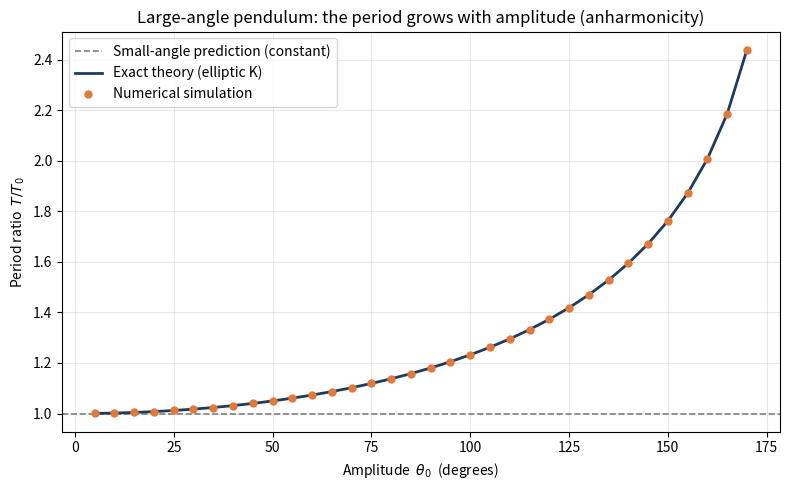
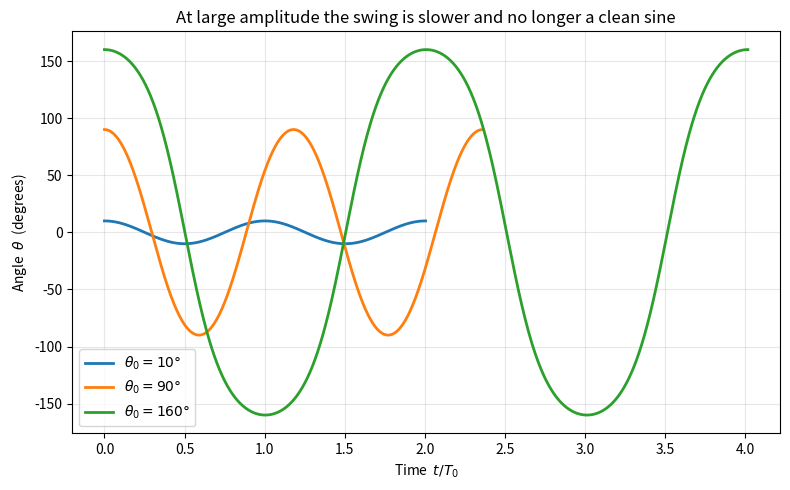

Write Python code to recreate these figures, in order.
import numpy as np
from scipy.integrate import solve_ivp
from scipy.special import ellipk
import matplotlib.pyplot as plt

# ---- Physical constants ----
g = 9.81      # gravitational acceleration (m/s^2)
L = 1.0       # length of the pendulum (m)
w0 = np.sqrt(g / L)          # natural angular frequency (small-angle)
T0 = 2 * np.pi / w0          # small-angle period (independent of amplitude)


def equation_of_motion(t, y):
    """
    The pendulum's equation of motion written as two first-order equations.
    y[0] = theta        (angle)
    y[1] = omega        (angular velocity = d theta/dt)
    Returns [d theta/dt, d omega/dt].
    """
    theta, omega = y
    dtheta_dt = omega
    domega_dt = -(g / L) * np.sin(theta)
    return [dtheta_dt, domega_dt]


def zero_crossing(t, y):
    """Event: the pendulum passes through the bottom (theta = 0)."""
    return y[0]
zero_crossing.terminal = True      # stop integrating at the first crossing
zero_crossing.direction = -1       # only when swinging from + to - (downward)


def measure_period(theta0):
    """
    Release the pendulum FROM REST at angle theta0 and measure its period.

    Trick: by symmetry, the time to swing from theta0 down to theta = 0 is
    exactly a QUARTER of the full period. So we integrate until the first
    zero-crossing and multiply that time by 4.
    """
    sol = solve_ivp(
        equation_of_motion,
        t_span=(0, 10 * T0),          # integrate long enough to catch the crossing
        y0=[theta0, 0.0],             # start at theta0, at rest (omega = 0)
        events=zero_crossing,
        rtol=1e-10, atol=1e-12,       # tight tolerances = accurate period
        dense_output=True,
    )
    quarter_period = sol.t_events[0][0]
    return 4 * quarter_period


def exact_period(theta0):
    """
    Exact period from theory, using the complete elliptic integral K.
      T = (4 / w0) * K( sin^2(theta0 / 2) )
    (SciPy's ellipk takes the parameter m = k^2.)
    """
    m = np.sin(theta0 / 2) ** 2
    return (4 / w0) * ellipk(m)


# ------------------------------------------------------------------
# 1) Period vs amplitude
# ------------------------------------------------------------------
amplitudes_deg = np.arange(5, 171, 5)          # 5 deg to 170 deg
amplitudes_rad = np.radians(amplitudes_deg)

T_numerical = np.array([measure_period(a) for a in amplitudes_rad])
T_exact = np.array([exact_period(a) for a in amplitudes_rad])

# Print a small table so you can SEE the anharmonicity
print(f"Small-angle period T0 = {T0:.4f} s\n")
print(f"{'amp (deg)':>9} | {'T_numerical':>12} | {'T_exact':>9} | {'T/T0':>6}")
print("-" * 48)
for deg, Tn, Te in zip(amplitudes_deg, T_numerical, T_exact):
    if deg % 20 == 0 or deg == 5:
        print(f"{deg:>9} | {Tn:>12.4f} | {Te:>9.4f} | {Tn/T0:>6.3f}")

# ------------------------------------------------------------------
# 2) Plot: period ratio vs amplitude
# ------------------------------------------------------------------
fig, ax = plt.subplots(figsize=(8, 5))
ax.axhline(1.0, color="gray", ls="--", lw=1.2, label="Small-angle prediction (constant)")
ax.plot(amplitudes_deg, T_exact / T0, "-", color="#1f3a5f", lw=2, label="Exact theory (elliptic K)")
ax.plot(amplitudes_deg, T_numerical / T0, "o", color="#e07a3c", ms=5, label="Numerical simulation")
ax.set_xlabel("Amplitude  $\\theta_0$  (degrees)")
ax.set_ylabel("Period ratio  $T / T_0$")
ax.set_title("Large-angle pendulum: the period grows with amplitude (anharmonicity)")
ax.legend()
ax.grid(alpha=0.3)
fig.tight_layout()
fig.savefig("period_vs_amplitude.png", dpi=150)

# ------------------------------------------------------------------
# 3) Plot: the waveform distorts at large amplitude
# ------------------------------------------------------------------
fig2, ax2 = plt.subplots(figsize=(8, 5))
for theta0_deg in [10, 90, 160]:
    theta0 = np.radians(theta0_deg)
    T = measure_period(theta0)
    sol = solve_ivp(equation_of_motion, (0, 2 * T), [theta0, 0.0],
                    rtol=1e-10, atol=1e-12, dense_output=True)
    t = np.linspace(0, 2 * T, 1000)
    theta_t = sol.sol(t)[0]
    ax2.plot(t / T0, np.degrees(theta_t), lw=2, label=f"$\\theta_0 = {theta0_deg}°$")
ax2.set_xlabel("Time  $t / T_0$")
ax2.set_ylabel("Angle  $\\theta$  (degrees)")
ax2.set_title("At large amplitude the swing is slower and no longer a clean sine")
ax2.legend()
ax2.grid(alpha=0.3)
fig2.tight_layout()
fig2.savefig("waveform.png", dpi=150)

print("\nSaved plots: period_vs_amplitude.png, waveform.png")
